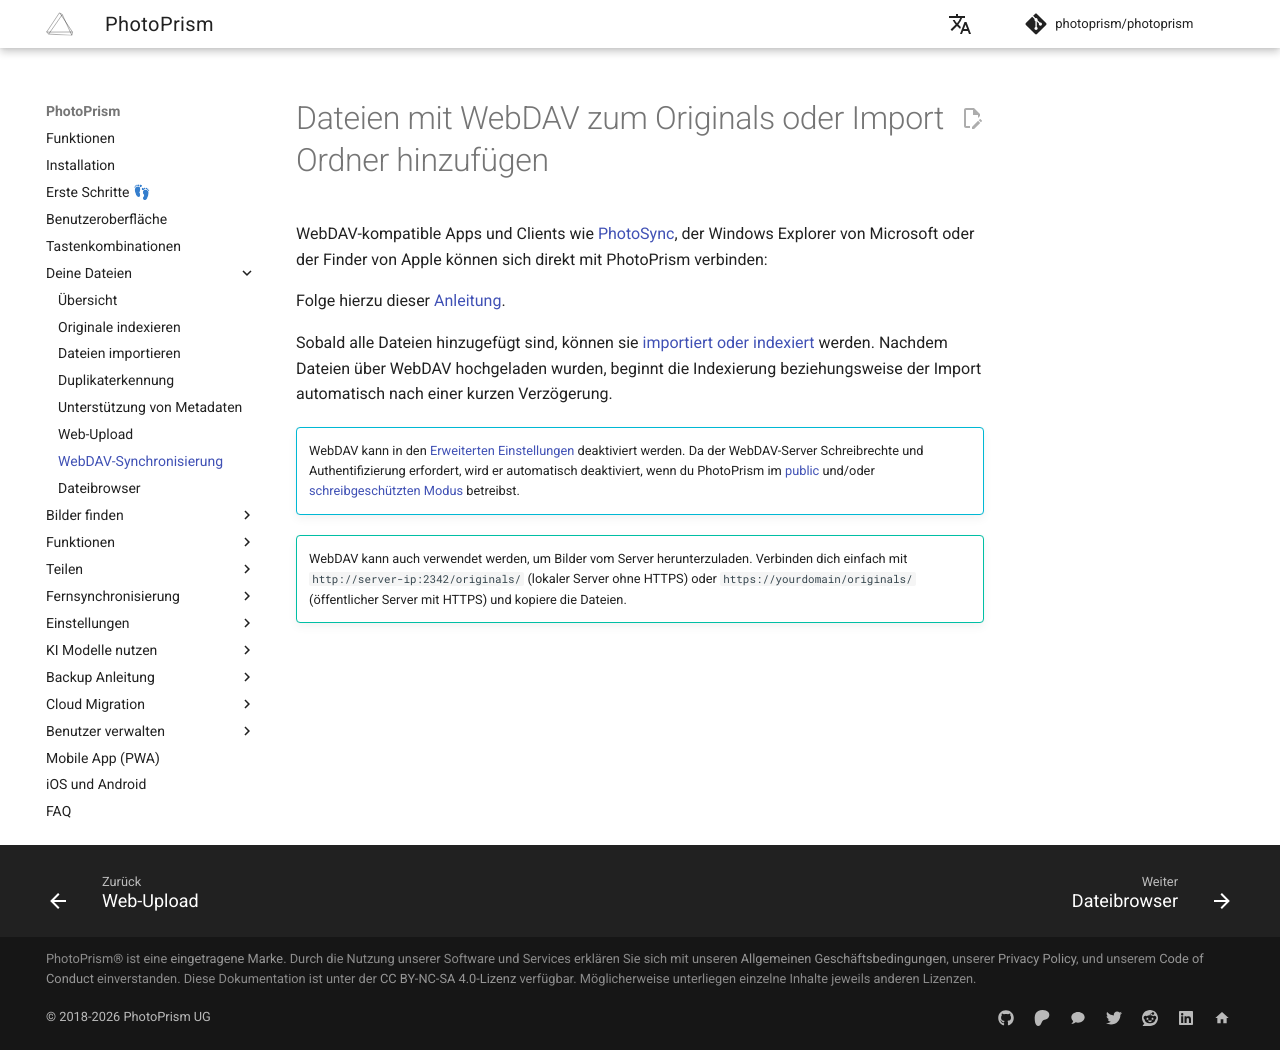

repository: photoprism/photoprism-docs-de · page: user-guide/library/webdav/index.html · generator: mkdocs

# Dateien mit WebDAV zum Originals oder Import Ordner hinzufügen #
WebDAV-kompatible Apps und Clients wie [PhotoSync](../sync/mobile-devices.md), der Windows Explorer von Microsoft oder der Finder von Apple können sich direkt mit PhotoPrism verbinden:

Folge hierzu dieser [Anleitung](../sync/webdav.md).

Sobald alle Dateien hinzugefügt sind, können sie [importiert oder indexiert](index.md) werden.
Nachdem Dateien über WebDAV hochgeladen wurden, beginnt die Indexierung beziehungsweise der Import automatisch nach einer kurzen Verzögerung.

!!! info ""
    WebDAV kann in den [Erweiterten Einstellungen](../settings/advanced.md) deaktiviert werden.
    Da der WebDAV-Server Schreibrechte und Authentifizierung erfordert, wird er automatisch deaktiviert, wenn du PhotoPrism im [public](https://docs.photoprism.app/getting-started/config-options/#authentication) und/oder [schreibgeschützten Modus](https://docs.photoprism.app/getting-started/config-options/#feature-flags) betreibst.

!!! tip ""
    WebDAV kann auch verwendet werden, um Bilder vom Server herunterzuladen.
    Verbinden dich einfach mit `http://server-ip:2342/originals/` (lokaler Server ohne HTTPS) oder `https://yourdomain/originals/` (öffentlicher Server mit HTTPS)
    und kopiere die Dateien.
